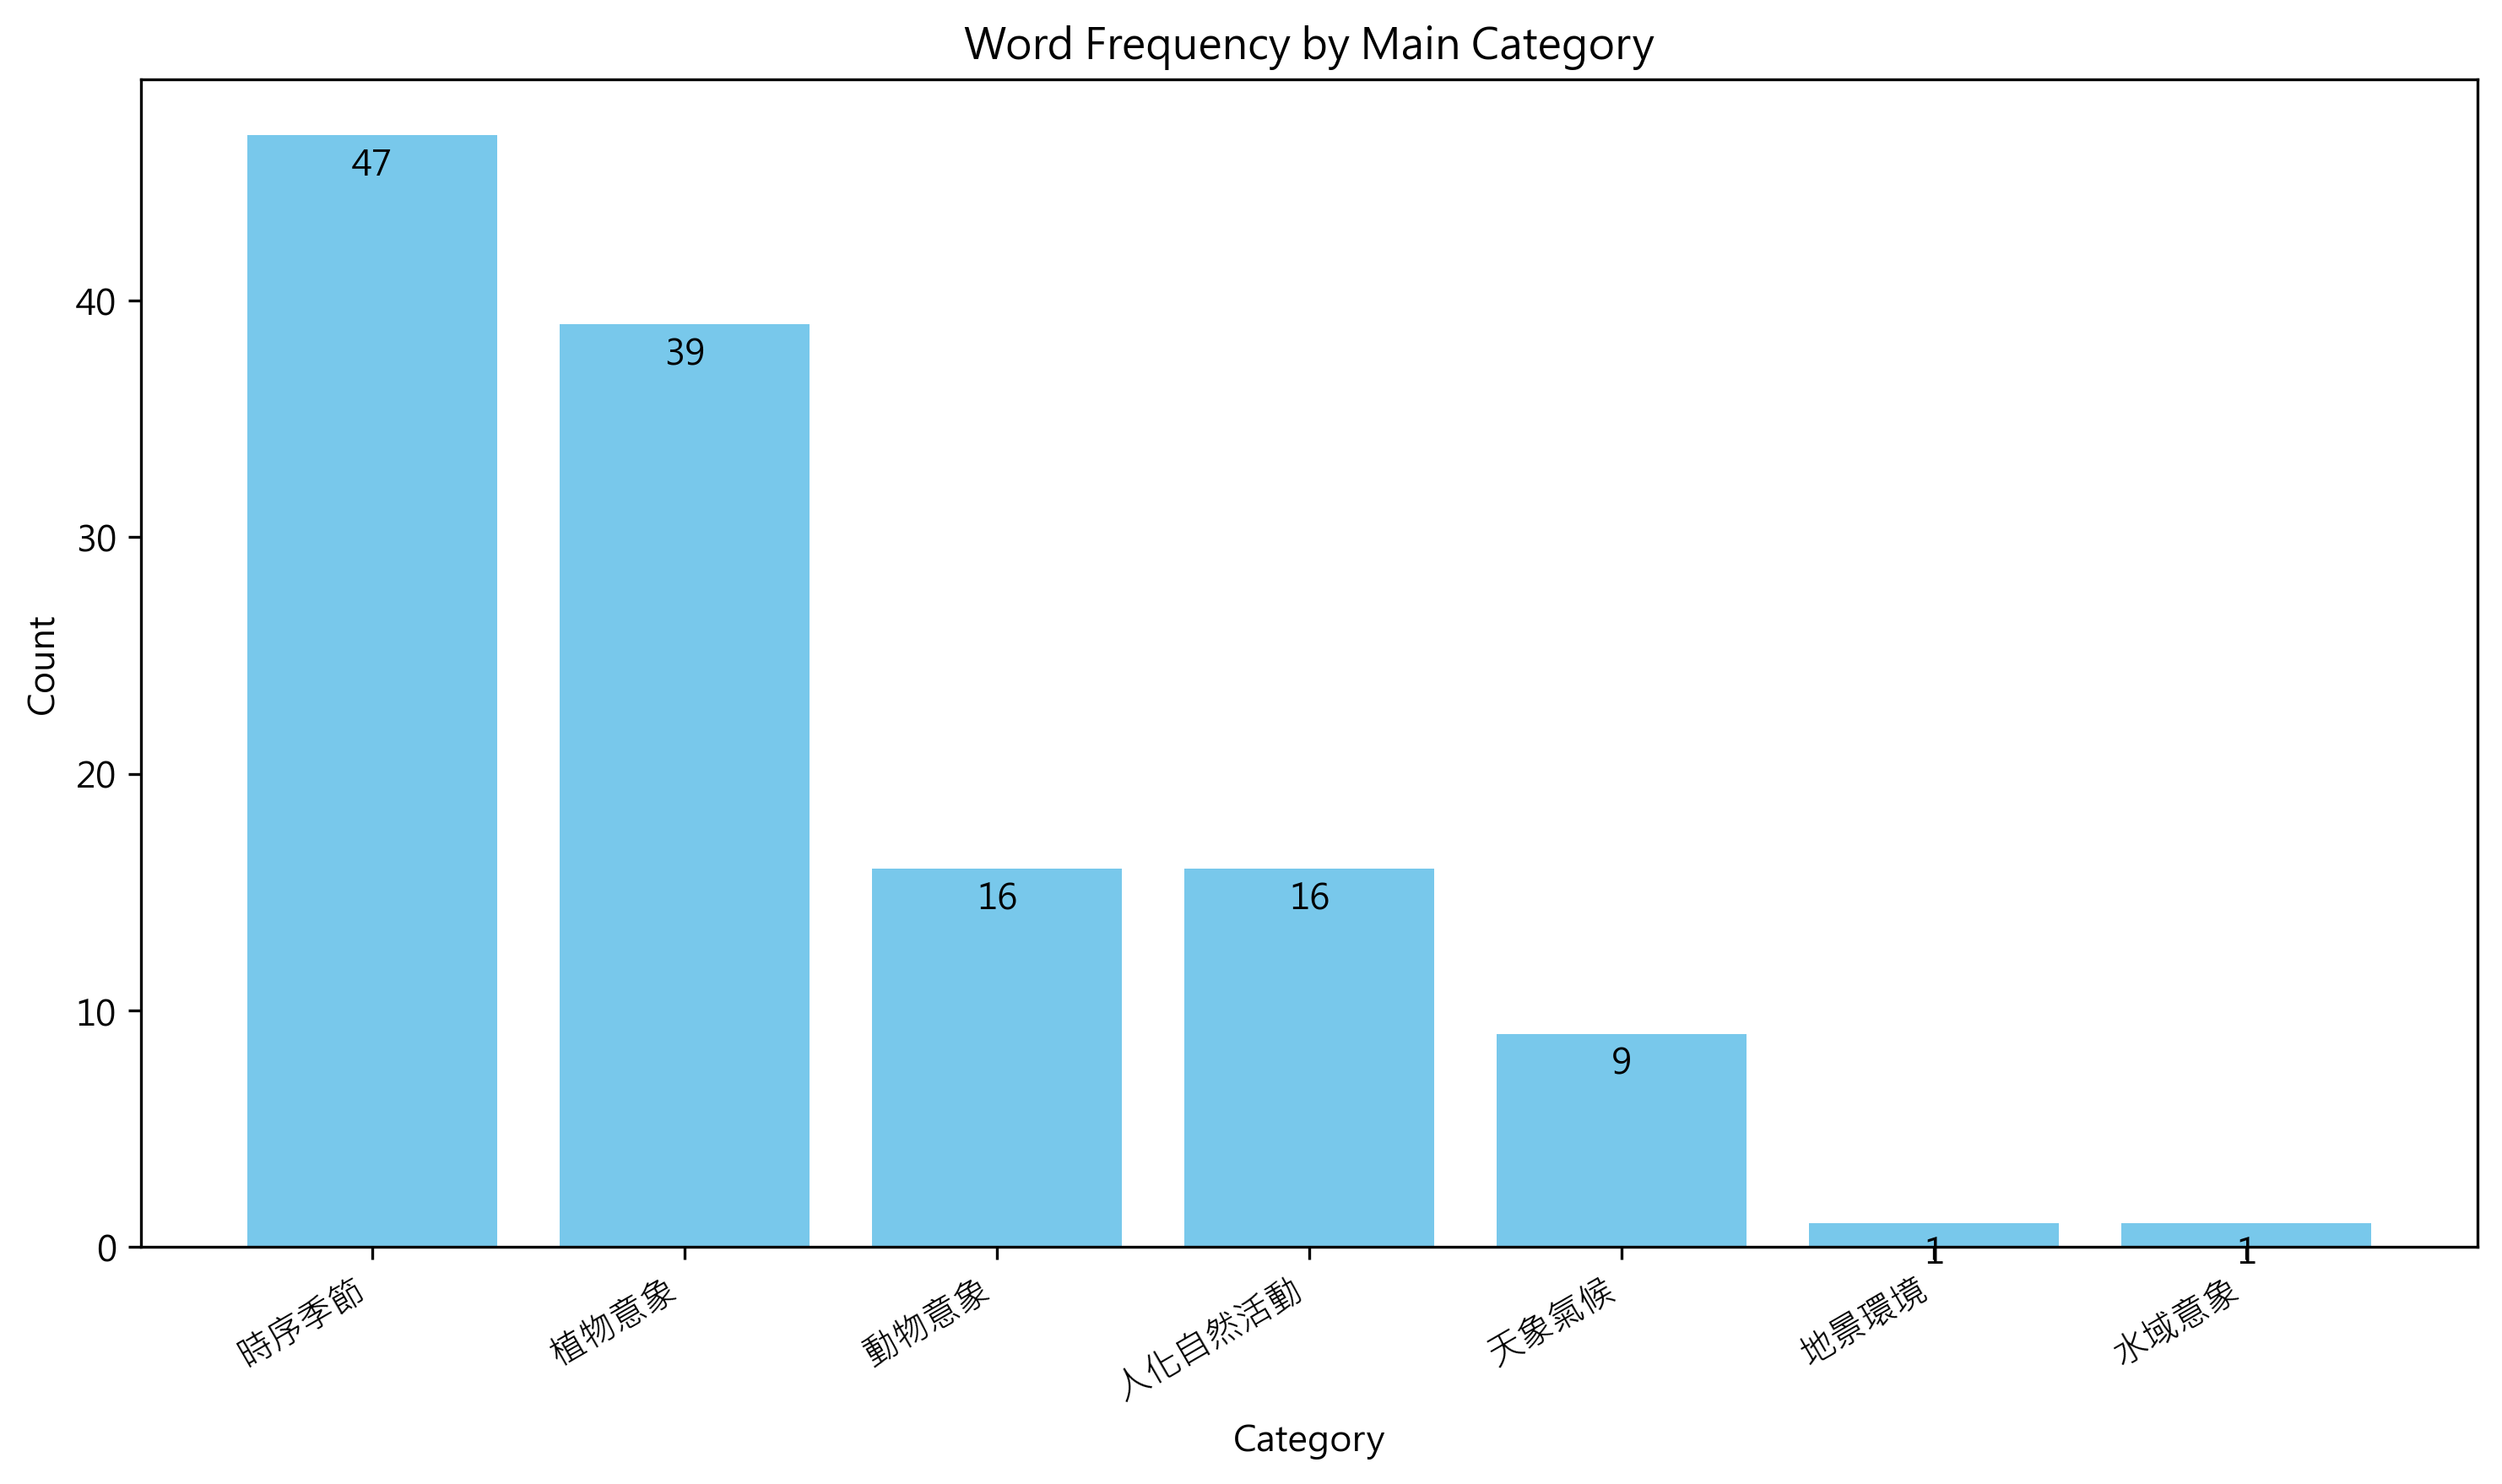

The file beside this chart, header and first rows:
大類, 總數, 子類, 子類數
時序季節, 47, , 
, , 時序, 47
植物意象, 39, , 
, , 穀物, 16
, , 木本, 9
, , 草本, 8
, , 果實, 6
動物意象, 16, , 
, , 獸類, 7
, , 鳥禽, 5
, , 昆蟲, 4
人化自然活動, 16, , 
, , 農事, 11
, , 採集, 3
, , 漁獵, 2
天象氣候, 9, , 
, , 天體, 8
, , 天氣, 1
地景環境, 1, , 
, , 原野, 1
水域意象, 1, , 
, , 水體, 1
